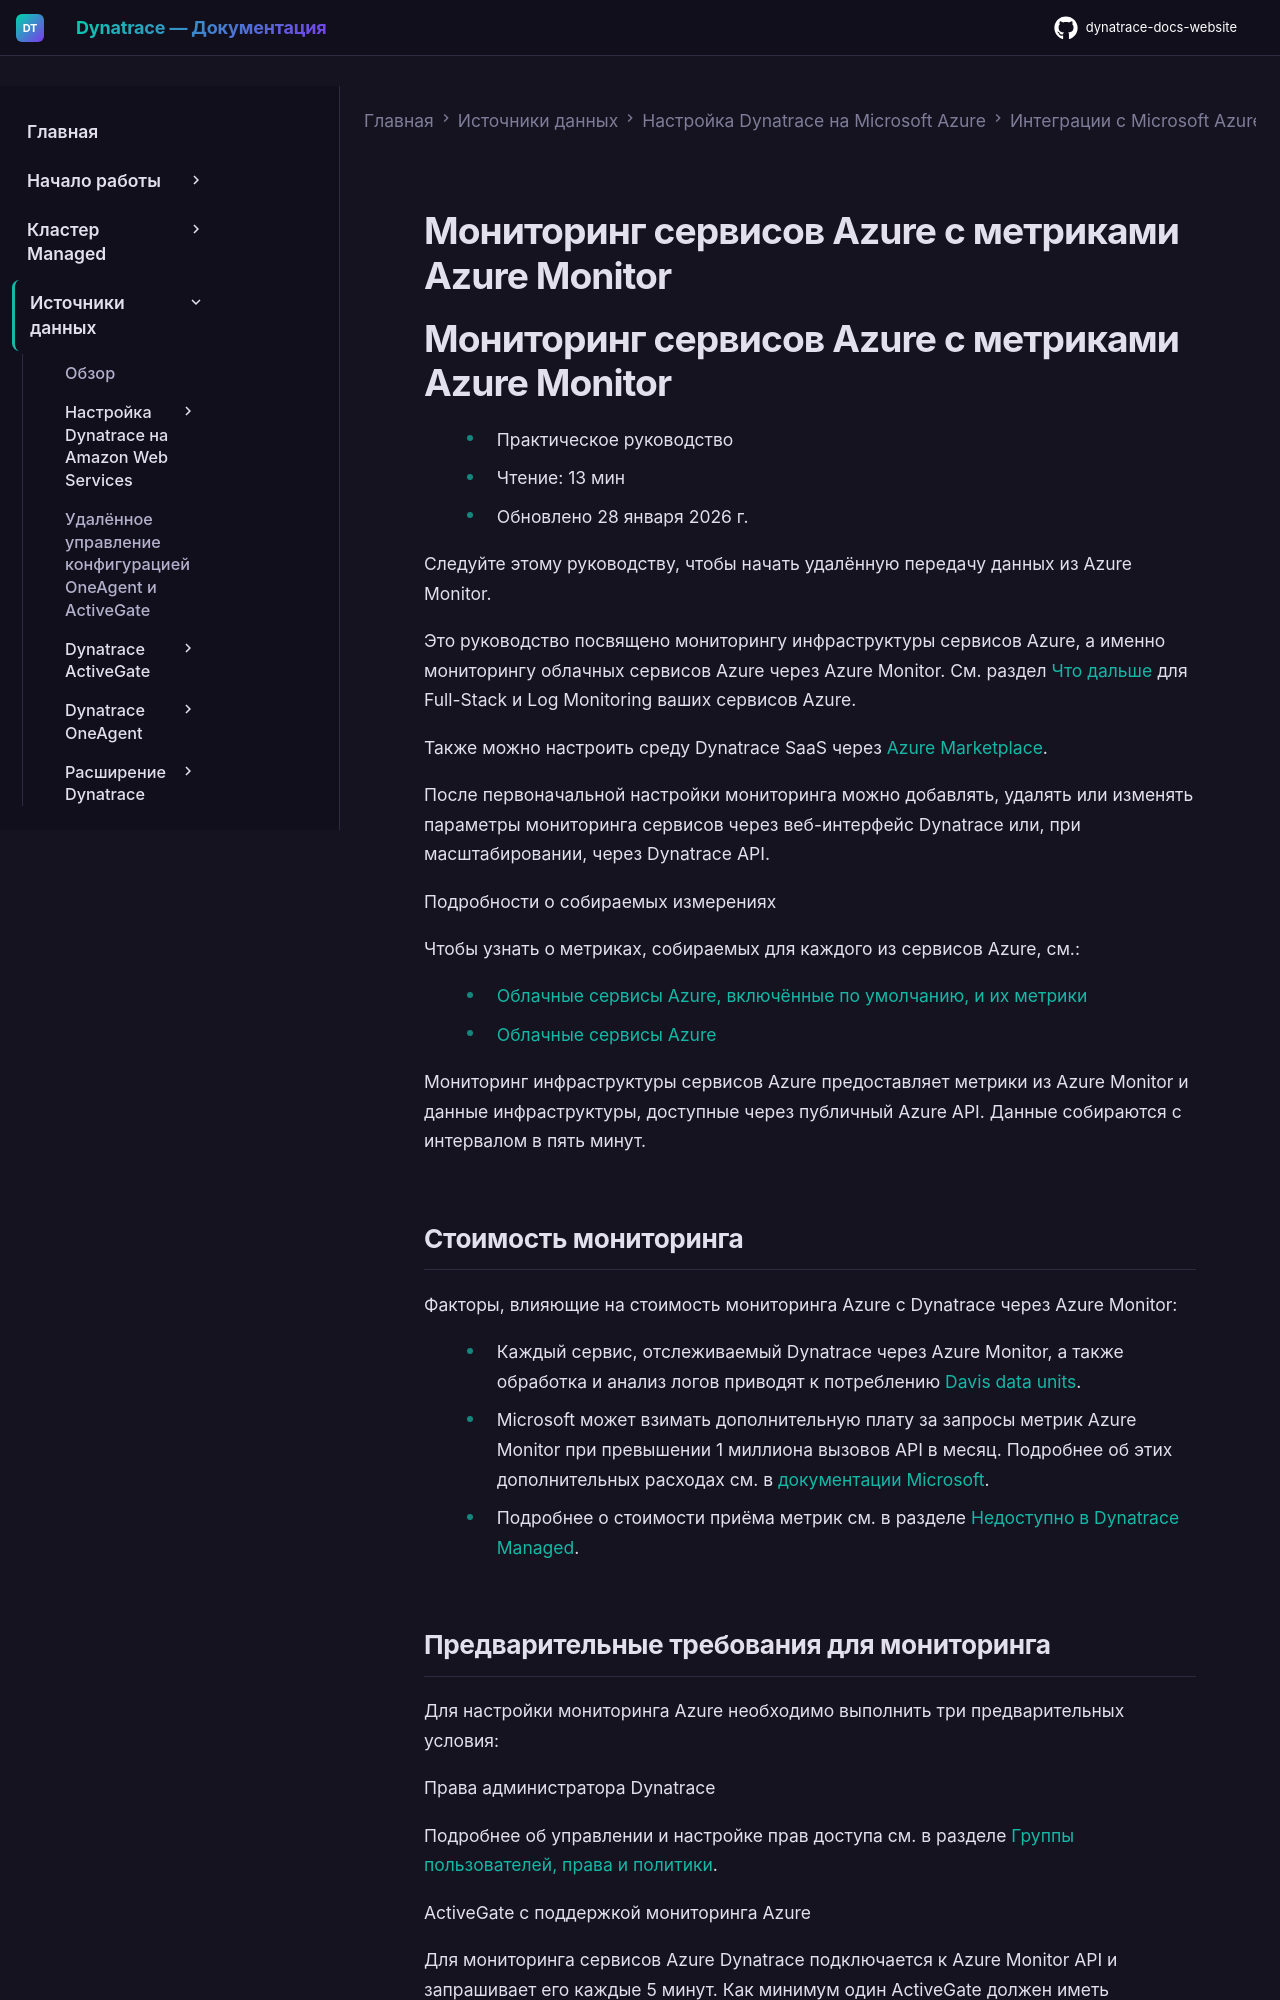

repository: Yerkebulan-Ardabayev/dynatrace-docs-website · page: managed-ru/ingest-from/microsoft-azure-services/azure-integrations/azure-monitoring-guide/index.html · generator: mkdocs

---
title: Мониторинг сервисов Azure с метриками Azure Monitor
source: https://docs.dynatrace.com/managed/ingest-from/microsoft-azure-services/azure-integrations/azure-monitoring-guide
scraped: 2026-05-12T11:09:41.501338
---

# Мониторинг сервисов Azure с метриками Azure Monitor
